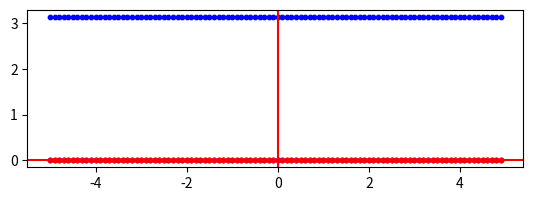

Write the Python code that produced this figure.
from math import *

# 5 Conversie coordonate polare/trigonometrice în coordonate carteziene
def Trig2Cart(modul,argument):
    x = modul*cos(argument)
    y = modul*sin(argument)
    z = x + 1j*y
    return z

def Cart2Trig(z):
    x = z.real
    y = z.imag
    print(x)
    print(y)
    modul = sqrt(x*2 + y*2)
    argument = atan2(y,x)
    return (modul,argument)

# Desenam o lista de puncte in plan (de afixe)

import matplotlib.pyplot as plt

def DeseneazaLista(ListaZ, culoare = 'blue', marime = 10):
    for z in ListaZ:
        x = z.real
        y = z.imag
        plt.scatter(x,y, color = culoare, s = marime)
    return
# Desenam un segment cu capete date

def DeseneazaSegment(z1, z2, NumarPuncte = 100):
    ListaZ = []
    for k in range(NumarPuncte):
        t = k/NumarPuncte
        z = (1-t)*z1+t*z2
        ListaZ.append(z)
    return ListaZ
def translatie(ListaZ,b):
    ListaZ_noua = []
    for z in ListaZ:
        ListaZ_noua.append(z+b)
    return ListaZ_noua

linie1=DeseneazaSegment(-5,5,100)
linie2=DeseneazaSegment(-5+pi*1j, 5+pi*1j,100)

multime=linie2
multime_transformata=translatie(multime, 0-pi*1j)

plt.clf()
plt.axes().set_aspect('equal')
plt.axhline(y=0, color='r', linestyle='-')
plt.axvline(x=0, color='r', linestyle='-')
DeseneazaLista(linie1, 'blue',10)
DeseneazaLista(linie2,'blue',10)
DeseneazaLista(multime_transformata,'red',10)

plt.show()